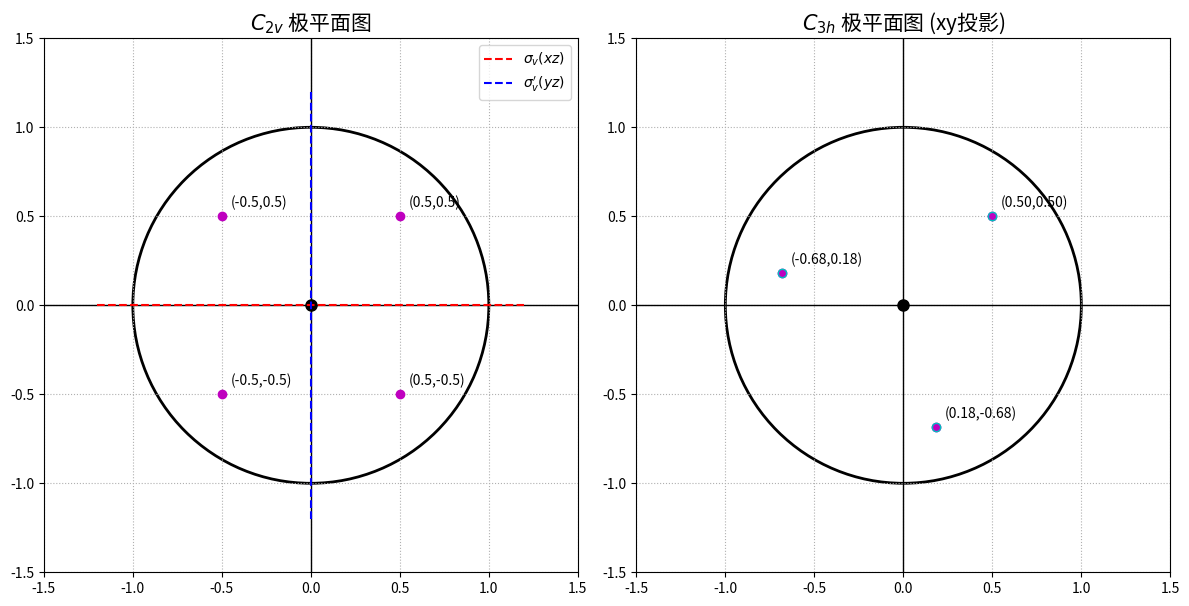

Here is the Python script that generated this plot:
import matplotlib.pyplot as plt
import numpy as np
import platform

# ================= 核心修复：中文字体配置 =================
system = platform.system()
if system == 'Windows':
    plt.rcParams['font.sans-serif'] = ['SimHei', 'Microsoft YaHei']
elif system == 'Darwin':  # macOS
    plt.rcParams['font.sans-serif'] = ['Arial Unicode MS', 'PingFang HK', 'Heiti TC']
else:  # Linux
    plt.rcParams['font.sans-serif'] = ['WenQuanYi Micro Hei', 'Noto Sans CJK JP']
plt.rcParams['axes.unicode_minus'] = False  # 解决负号显示为方块的问题
# ========================================================

fig, (ax1, ax2) = plt.subplots(1, 2, figsize=(12, 6))

# --- C2v 极平面图 ---
# 修改1：将 \(C_{2v}\) 改为 $C_{2v}$
ax1.set_title(r'$C_{2v}$ 极平面图', fontsize=15)
ax1.set_xlim(-1.5, 1.5)
ax1.set_ylim(-1.5, 1.5)
ax1.axhline(0, color='black', linewidth=1)
ax1.axvline(0, color='black', linewidth=1)
ax1.add_patch(plt.Circle((0, 0), 1, color='black', fill=False, linewidth=2))
# 对称元素
ax1.plot(0, 0, 'ko', markersize=8) # C2轴
# 修改2：将 \(\sigma_v(xz)\) 改为 $\sigma_v(xz)$
ax1.plot([-1.2, 1.2], [0, 0], 'r--', label=r'$\sigma_v(xz)$') # 镜面
ax1.plot([0, 0], [-1.2, 1.2], 'b--', label=r"$\sigma_v'(yz)$") # 镜面
# 等效点 (设 x=0.5, y=0.5)
x, y = 0.5, 0.5
points = [(x, y), (-x, -y), (x, -y), (-x, y)]
for px, py in points:
    ax1.plot(px, py, 'mo')
    ax1.text(px+0.05, py+0.05, f"({px},{py})", fontsize=10)
ax1.legend()
ax1.set_aspect('equal')
ax1.grid(True, linestyle=':')

# --- C3h 极平面图 ---
# 修改3：将 \(C_{3h}\) 改为 $C_{3h}$
ax2.set_title(r'$C_{3h}$ 极平面图 (xy投影)', fontsize=15)
ax2.set_xlim(-1.5, 1.5)
ax2.set_ylim(-1.5, 1.5)
ax2.axhline(0, color='black', linewidth=1)
ax2.axvline(0, color='black', linewidth=1)
ax2.add_patch(plt.Circle((0, 0), 1, color='black', fill=False, linewidth=2))
# 对称元素
ax2.plot(0, 0, 'ko', markersize=8) # C3轴
# 等效点 (设 x=0.5, y=0.5)
r = np.sqrt(0.5**2 + 0.5**2)
theta = np.arctan2(0.5, 0.5)
for i in range(3):
    angle = theta + i * 2*np.pi/3
    px, py = r*np.cos(angle), r*np.sin(angle)
    ax2.plot(px, py, 'mo')
    ax2.text(px+0.05, py+0.05, f"({px:.2f},{py:.2f})", fontsize=10)
    # 显示对应下方的点（z变-z）
    ax2.plot(px, py, 'co', markerfacecolor='none') # 空心圆代表下方点
ax2.set_aspect('equal')
ax2.grid(True, linestyle=':')

plt.tight_layout()
plt.show()
